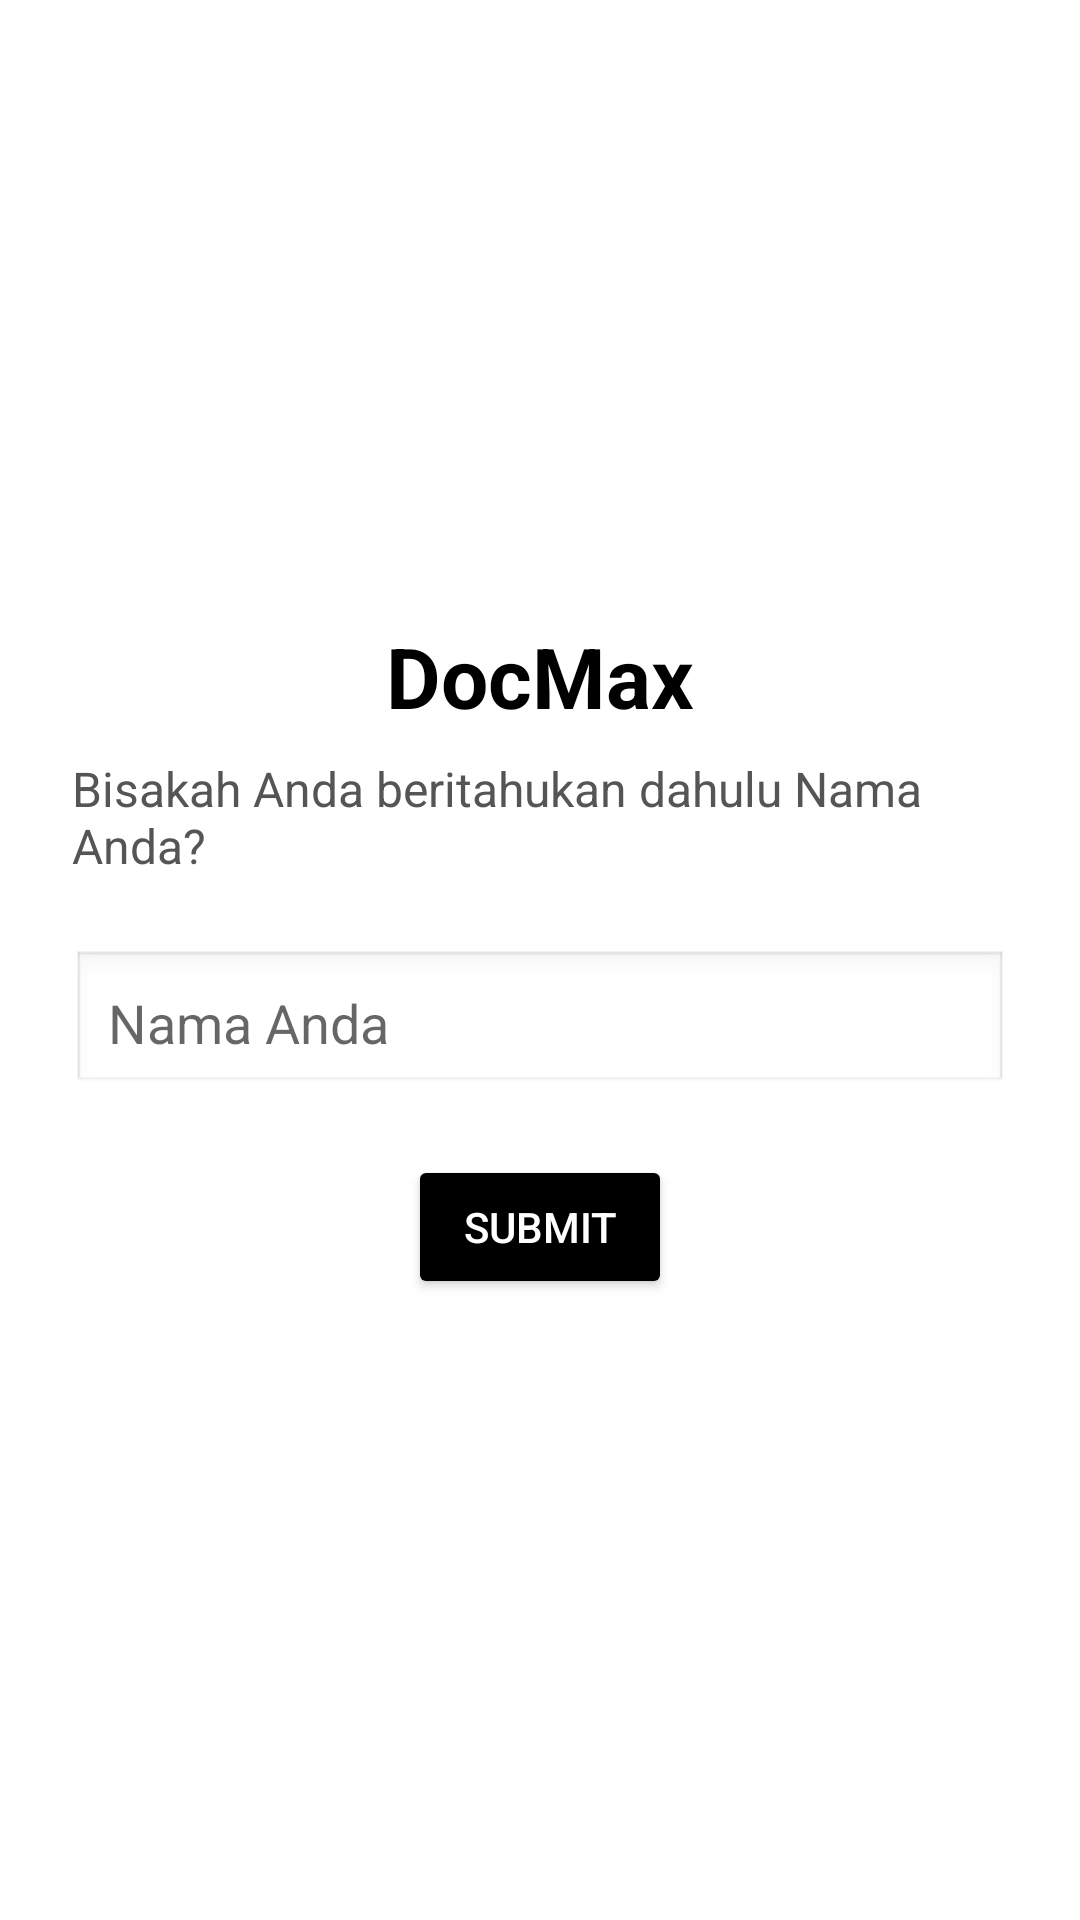

Layout XML and referenced resources for this Android screen:
<!-- AndroidManifest.xml: application theme Theme.DocMax -->
<!-- res/layout/activity_name_input.xml -->
<?xml version="1.0" encoding="utf-8"?>
<LinearLayout
    xmlns:android="http://schemas.android.com/apk/res/android"
    android:layout_width="match_parent"
    android:layout_height="match_parent"
    android:orientation="vertical"
    android:gravity="center"
    android:padding="24dp"
    android:background="@android:color/white">

    <TextView
        android:text="DocMax"
        android:textSize="28sp"
        android:textStyle="bold"
        android:textColor="#000000"
        android:layout_marginBottom="8dp"
        android:layout_width="wrap_content"
        android:layout_height="wrap_content" />

    <TextView
        android:text="Bisakah Anda beritahukan dahulu Nama Anda?"
        android:textSize="16sp"
        android:textColor="#555555"
        android:layout_marginBottom="24dp"
        android:layout_width="wrap_content"
        android:layout_height="wrap_content" />

    <EditText
        android:id="@+id/editTextName"
        android:hint="Nama Anda"
        android:layout_width="match_parent"
        android:layout_height="wrap_content"
        android:background="@android:drawable/edit_text"
        android:padding="12dp"
        android:layout_marginBottom="20dp"/>

    <Button
        android:id="@+id/buttonSubmit"
        android:text="Submit"
        android:layout_width="wrap_content"
        android:layout_height="wrap_content"
        android:backgroundTint="#000000"
        android:textColor="#FFFFFF" />
</LinearLayout>
<!-- resources referenced by this layout -->
<resources>
  <style name="Theme.DocMax" parent="Theme.AppCompat.Light.NoActionBar">
          
      </style>
</resources>
